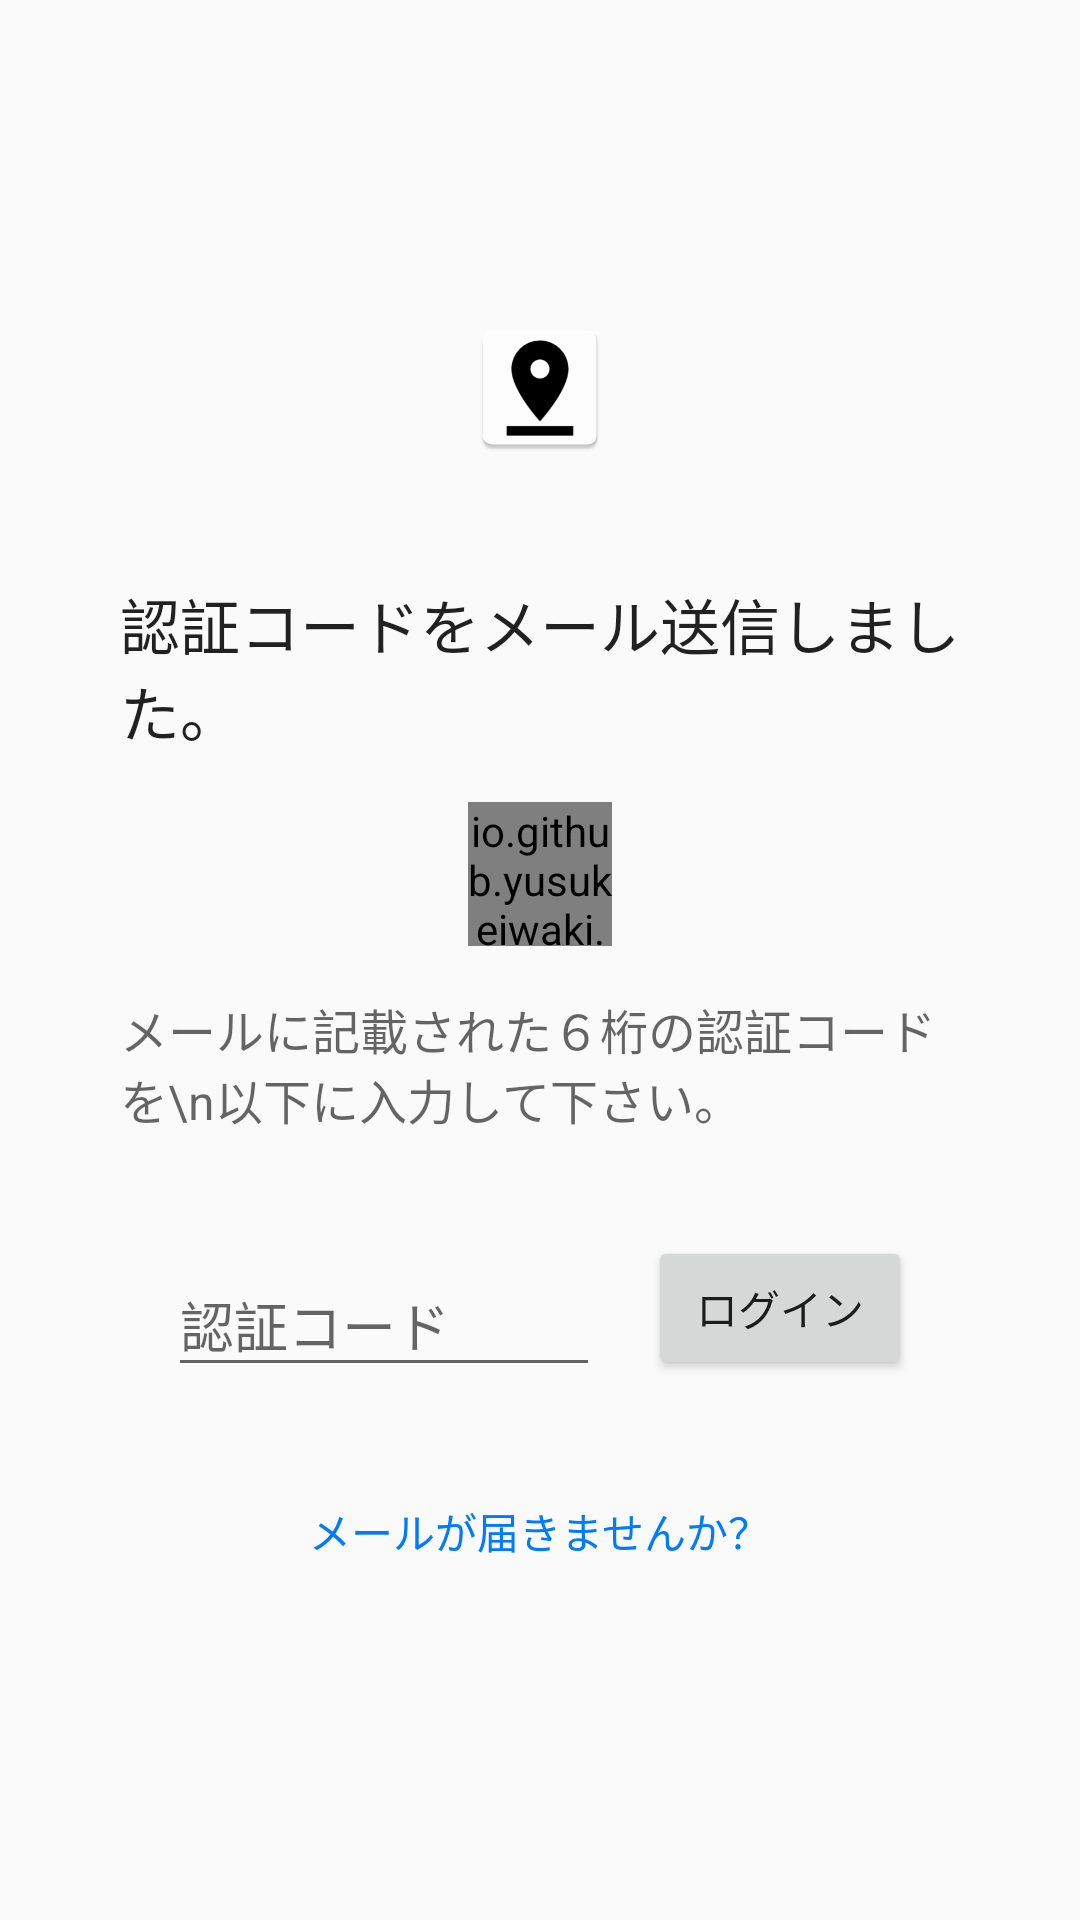

Layout XML and referenced resources for this Android screen:
<!-- AndroidManifest.xml: application theme Theme.Trackparty -->
<!-- res/layout/fragment_login_email_sent.xml -->
<?xml version="1.0" encoding="utf-8"?>
<FrameLayout xmlns:android="http://schemas.android.com/apk/res/android"
    android:layout_width="match_parent"
    android:layout_height="match_parent">
    <LinearLayout
        android:orientation="vertical"
        android:layout_width="match_parent"
        android:layout_height="wrap_content"
        android:minHeight="420dp"
        android:layout_gravity="center"
        android:gravity="center_horizontal"
        android:padding="32dp">

        <ImageView
            android:layout_width="48dp"
            android:layout_height="48dp"
            android:src="@drawable/ic_onesignal_large_icon_default"
            android:layout_marginBottom="32dp"/>

        <TextView
            android:layout_width="wrap_content"
            android:layout_height="wrap_content"
            android:layout_margin="8dp"
            android:text="認証コードをメール送信しました。"
            android:textAppearance="@style/TextAppearance.Trackparty.Subhead"/>

        <io.github.yusukeiwaki.android.widget.FontAwesomeTextView
            android:layout_width="48dp"
            android:layout_height="48dp"
            android:layout_margin="8dp"
            android:text="@string/fa_envelope_o"
            android:textSize="48dp"
            android:textColor="#24000000" />

        <TextView
            android:layout_width="wrap_content"
            android:layout_height="wrap_content"
            android:layout_margin="8dp"
            android:text="メールに記載された６桁の認証コードを\n以下に入力して下さい。"
            android:textAppearance="@style/TextAppearance.Trackparty.Caption"/>

        <LinearLayout
            android:layout_width="match_parent"
            android:layout_height="wrap_content"
            android:orientation="horizontal"
            android:gravity="center_vertical"
            android:layout_margin="24dp">

            <android.support.design.widget.TextInputLayout
                android:id="@+id/editor_one_time_password_container"
                android:layout_width="0px"
                android:layout_height="wrap_content"
                android:layout_weight="1">
                <android.support.design.widget.TextInputEditText
                    android:id="@+id/editor_one_time_password"
                    android:layout_width="match_parent"
                    android:layout_height="wrap_content"
                    android:hint="認証コード"/>
            </android.support.design.widget.TextInputLayout>

            <Space
                android:layout_width="16dp"
                android:layout_height="wrap_content" />

            <Button
                android:id="@+id/btn_login_with_one_time_password"
                android:layout_width="wrap_content"
                android:layout_height="wrap_content"
                android:text="ログイン"/>
        </LinearLayout>

        <Button
            android:id="@+id/btn_retry"
            android:layout_width="wrap_content"
            android:layout_height="wrap_content"
            style="@style/Base.Widget.AppCompat.Button.Borderless.Colored"
            android:text="メールが届きませんか？"/>
    </LinearLayout>
</FrameLayout>
<!-- resources referenced by this layout -->
<resources>
  <!-- drawable ic_onesignal_large_icon_default: png bitmap (drawable-xxxhdpi, 5295 bytes) -->
  <style name="TextAppearance.Trackparty.Caption" parent="TextAppearance.AppCompat.Caption">
          <item name="android:textSize">16sp</item>
      </style>
  <style name="TextAppearance.Trackparty.Subhead" parent="TextAppearance.AppCompat.Subhead">
          <item name="android:textSize">20sp</item>
      </style>
  <style name="Theme.Trackparty" parent="Theme.AppCompat.Light.NoActionBar">
          
          <item name="colorPrimary">@color/colorPrimary</item>
          <item name="colorPrimaryDark">@color/colorPrimaryDark</item>
          <item name="colorAccent">@color/colorAccent</item>
  
          <item name="windowActionModeOverlay">true</item>
          <item name="android:windowTranslucentStatus">true</item>
      </style>
  <color name="colorPrimary">#007aff</color>
  <color name="colorPrimaryDark">#004999</color>
  <color name="colorAccent">@color/colorPrimary</color>
</resources>
